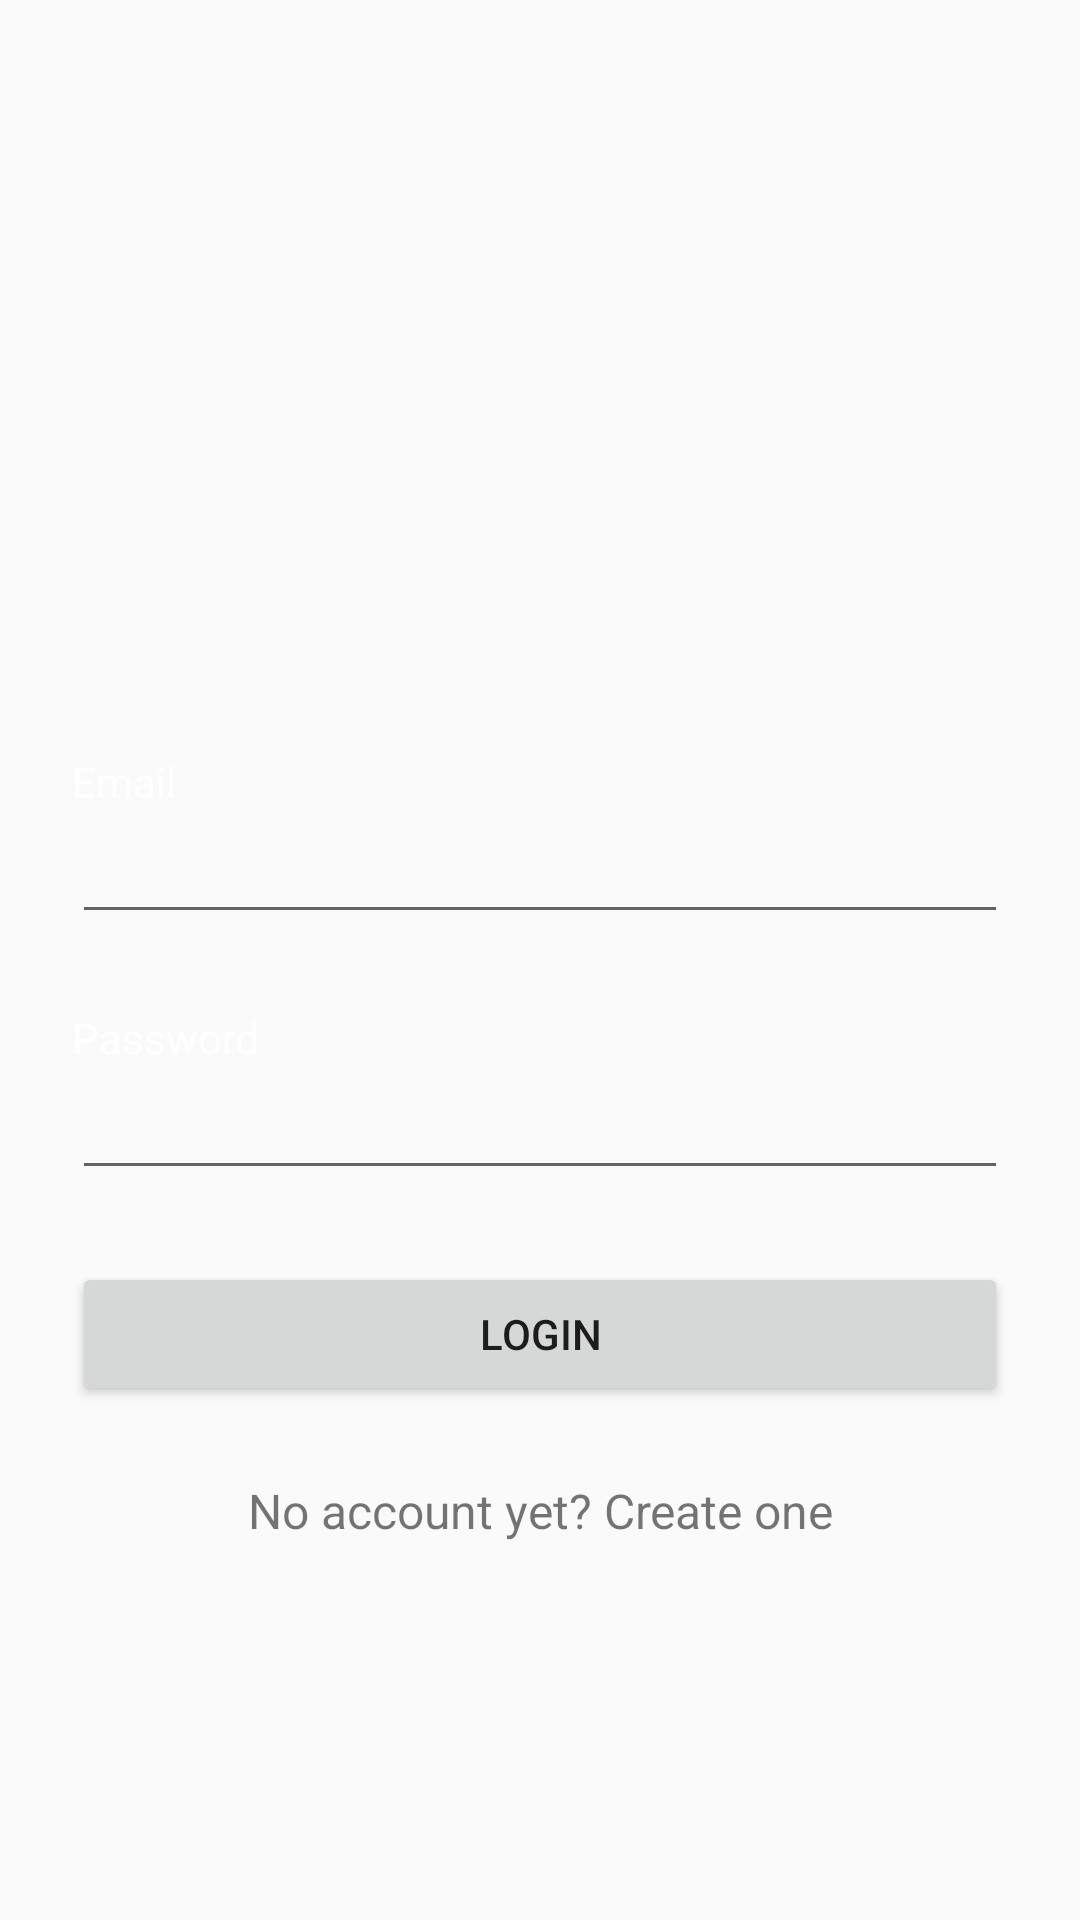

Write the Android layout XML for this screen, with the resource values it uses.
<!-- AndroidManifest.xml: application theme AppTheme -->
<!-- res/layout/activity_login.xml -->
<?xml version="1.0" encoding="utf-8"?>
<ScrollView xmlns:android="http://schemas.android.com/apk/res/android"
    android:background="@drawable/background"
    android:layout_width="fill_parent"
    android:layout_height="fill_parent"
    android:fitsSystemWindows="true">



    <LinearLayout


        android:orientation="vertical"
        android:layout_width="match_parent"
        android:layout_height="wrap_content"
        android:paddingTop="39dp"
        android:paddingLeft="24dp"
        android:paddingRight="24dp">

        <ImageView
            android:layout_width="250dp"
            android:layout_height="188dp"
            android:layout_gravity="center_horizontal"
            android:layout_marginBottom="24dp"
            android:src="@drawable/logo" />

        


        <TextView
            android:layout_width="match_parent"
            android:textColor="#ffff"
            android:layout_height="wrap_content"
            android:text="Email" />

        <EditText android:id="@+id/input_email"
                android:layout_width="match_parent"
                android:textColor="#ffff"
                android:layout_height="wrap_content"
                android:inputType="textEmailAddress"
                android:hint="" />


        


        <TextView
            android:layout_width="match_parent"
            android:textColor="#ffff"
            android:layout_marginTop="25dp"
            android:layout_height="wrap_content"
            android:text="Password" />

        <EditText android:id="@+id/input_password"
                android:textColor="#ffff"
                android:layout_width="match_parent"
                android:layout_height="wrap_content"
                android:inputType="textPassword"
                android:hint=""/>


        <android.support.v7.widget.AppCompatButton
            android:id="@+id/btn_login"
            android:layout_width="fill_parent"
            android:layout_height="wrap_content"
            android:layout_marginTop="24dp"
            android:layout_marginBottom="24dp"
            android:padding="12dp"
            android:text="Login"/>

        <TextView android:id="@+id/link_signup"
            android:layout_width="fill_parent"
            android:layout_height="wrap_content"
            android:layout_marginBottom="24dp"
            android:text="No account yet? Create one"
            android:gravity="center"
            android:textSize="16dip"/>

    </LinearLayout>
</ScrollView>
<!-- resources referenced by this layout -->
<resources>
  <style name="AppTheme" parent="Theme.AppCompat.Light.DarkActionBar">
          
          <item name="colorPrimary">@color/colorPrimary</item>
          <item name="colorPrimaryDark">@color/colorPrimaryDark</item>
          <item name="colorAccent">@color/colorAccent</item>
      </style>
  <color name="colorPrimary">#3F51B5</color>
  <color name="colorPrimaryDark">#303F9F</color>
  <color name="colorAccent">#FF4081</color>
</resources>
